Photos from the image-classification dataset "Data" in the GitHub repository ngue01/project_signe_des_main. Its 4 classes are: maux tete augm, secours augm, vertige augm, vomissement augm.

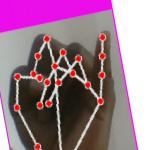
Label: maux tete augm

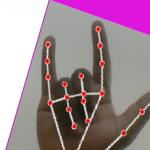
Label: secours augm

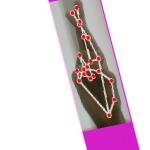
Label: vertige augm

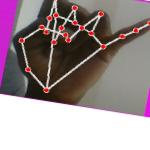
Label: maux tete augm

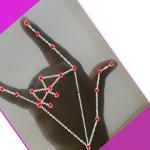
Label: secours augm

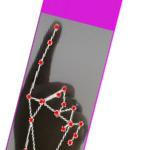
Label: vomissement augm
